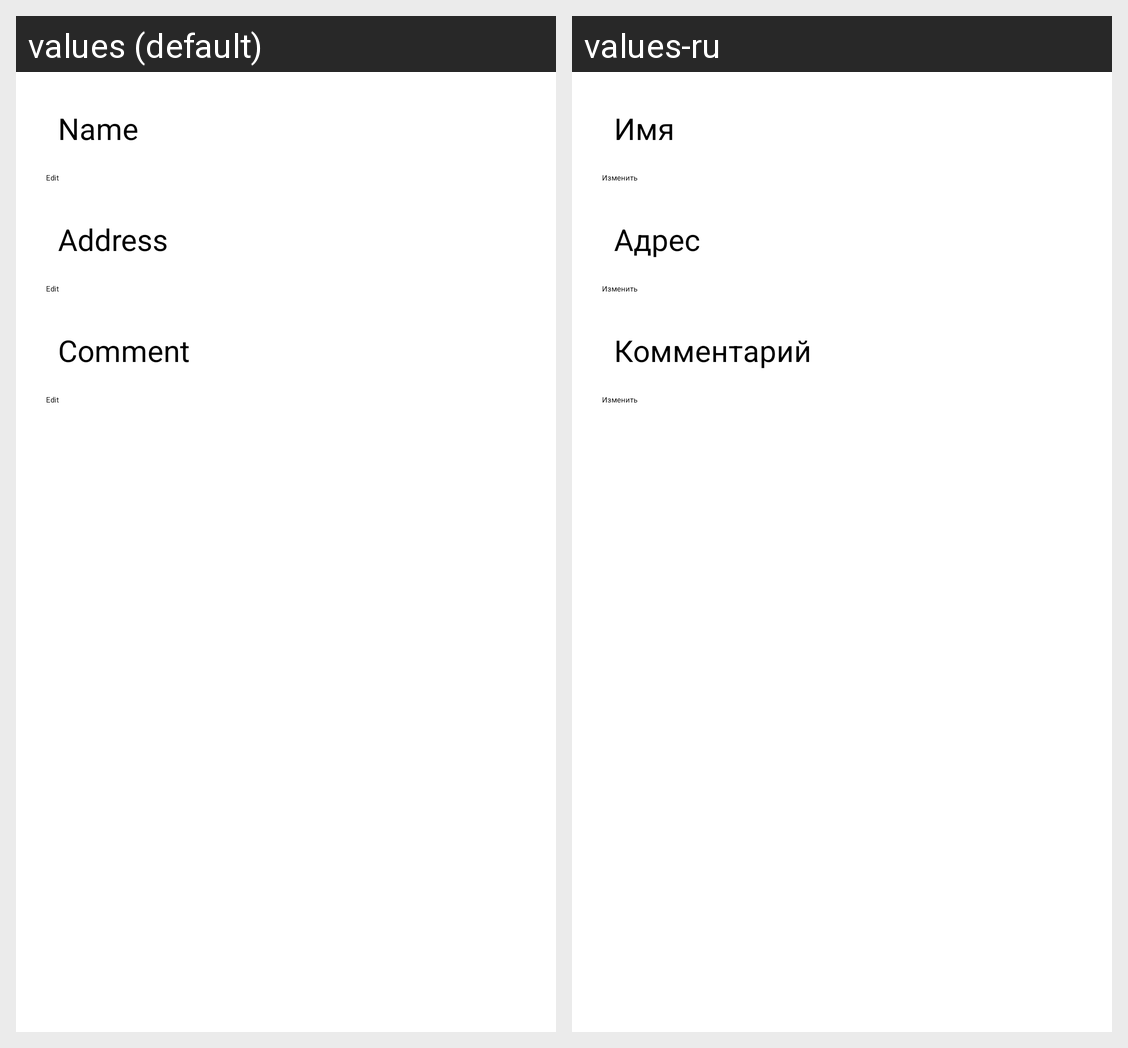

Locale-by-locale string values for the Android screen shown in this grid:
Android screen res/layout/activity_main.xml rendered under 2 locales, left to right: values (default), values-ru. Device: Nexus 5 (rendered at 1080×1920; each locale shown at half size, 540×960, under a caption strip naming it); theme Theme.Lab4.
Strings drawn on this screen, with the default value and each locale's value (text and hints the layout hard-codes, and strings that could not be matched under every locale, appear in the picture but are not listed):

full_name
  values: Name
  values-ru: Имя

edit
  values: Edit
  values-ru: Изменить

full_address
  values: Address
  values-ru: Адрес

full_comment
  values: Comment
  values-ru: Комментарий
